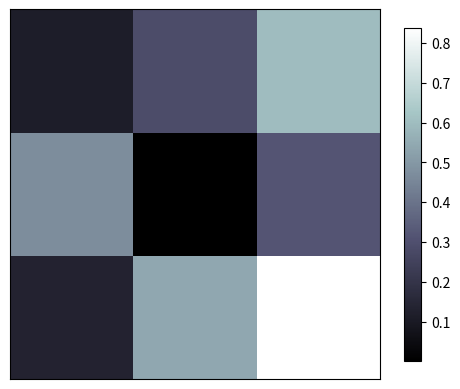

The script that saved this image:
import matplotlib.pyplot as plt
import numpy as np
a = np.random.random((3,3))  # 生成3行3列的0-1数字的矩阵
print(a)
plt.imshow(a,interpolation='nearest',cmap='bone',origin='lower')
# 展示图片，interpolation是image自带的风格
# cmap=plt.cm.bone 还可以传个字符串，lower是把形状反过来看(矩阵元素的大小不同位置也不同)，upper图片显示和矩阵是一致的，就是正常的
plt.colorbar(shrink=0.9)
# colorbar是图片旁边的标注，shrink压缩成90%,
plt.xticks(())
plt.yticks(())
plt.show()